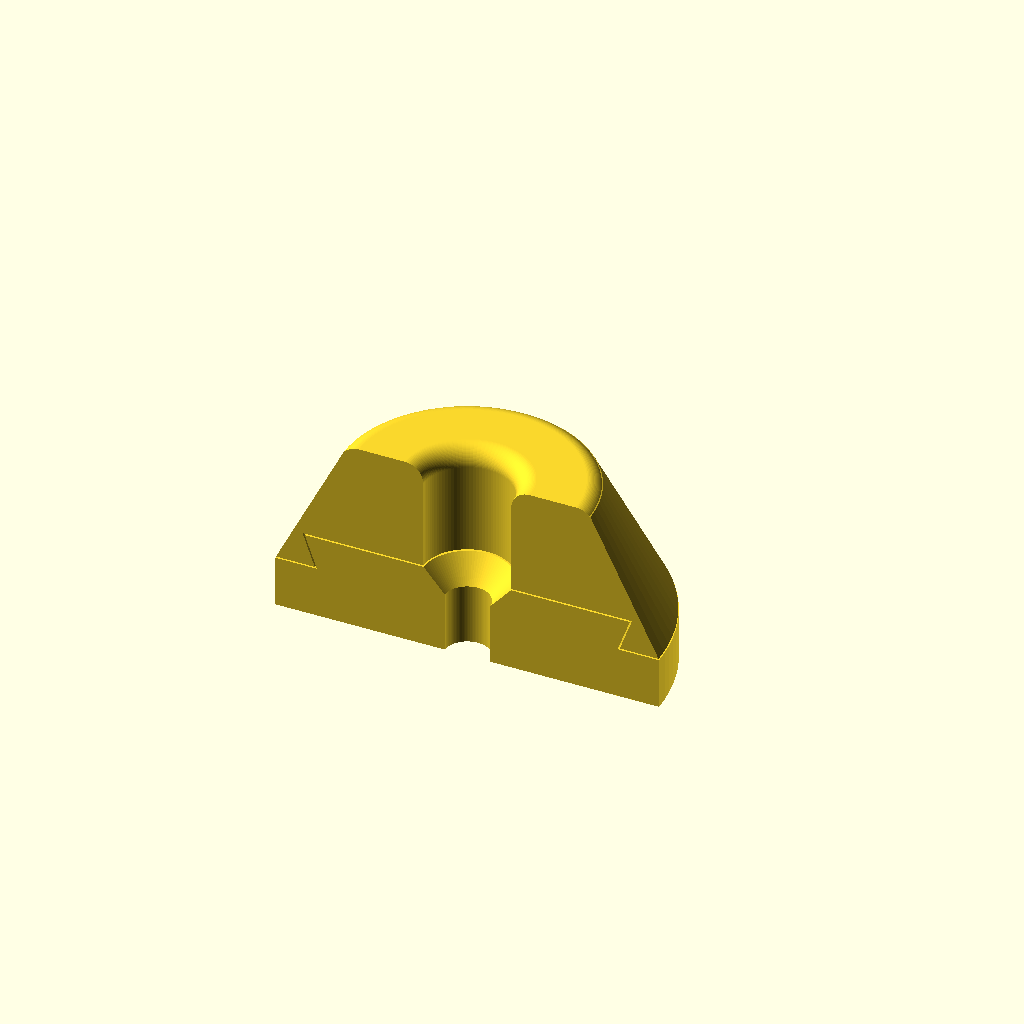
Cell 1: rendered with the file's own defaults.
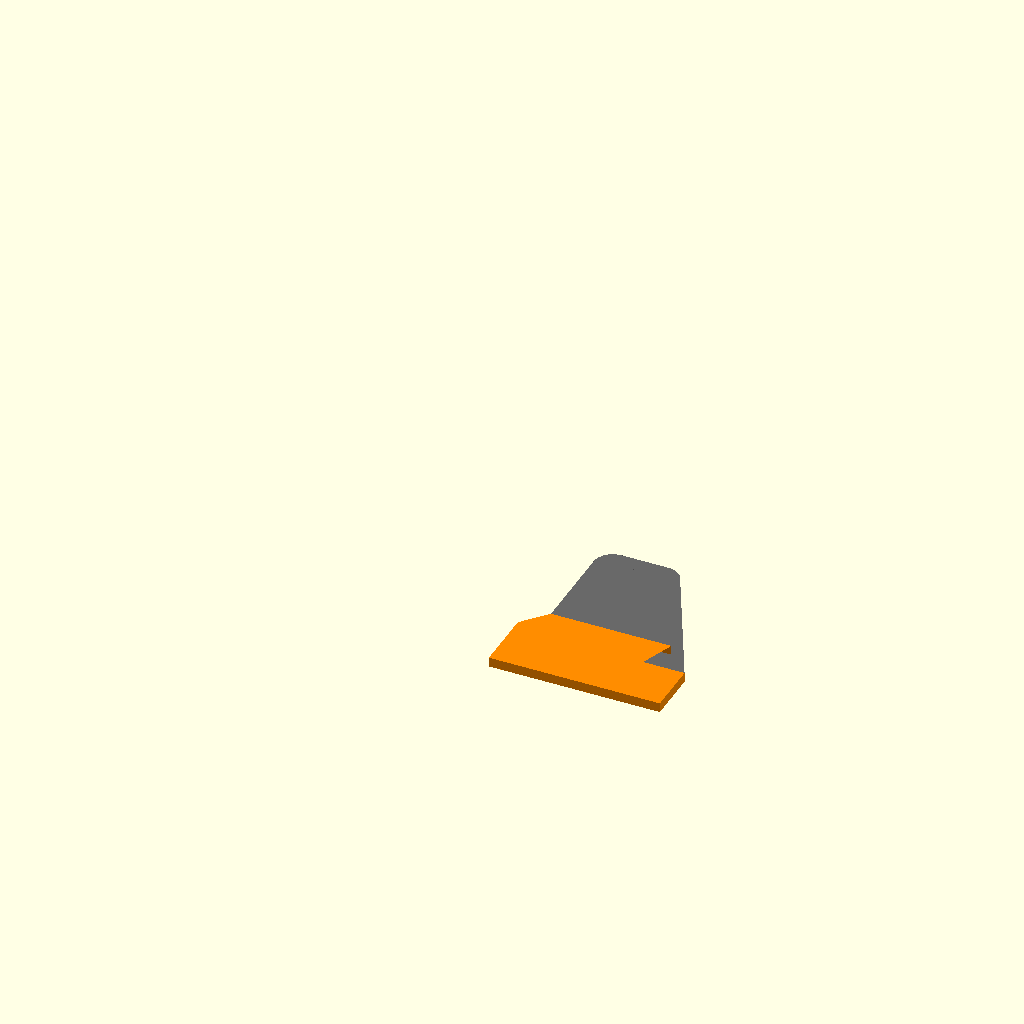
Cell 2: the same model with model_view = "2D Sketch".
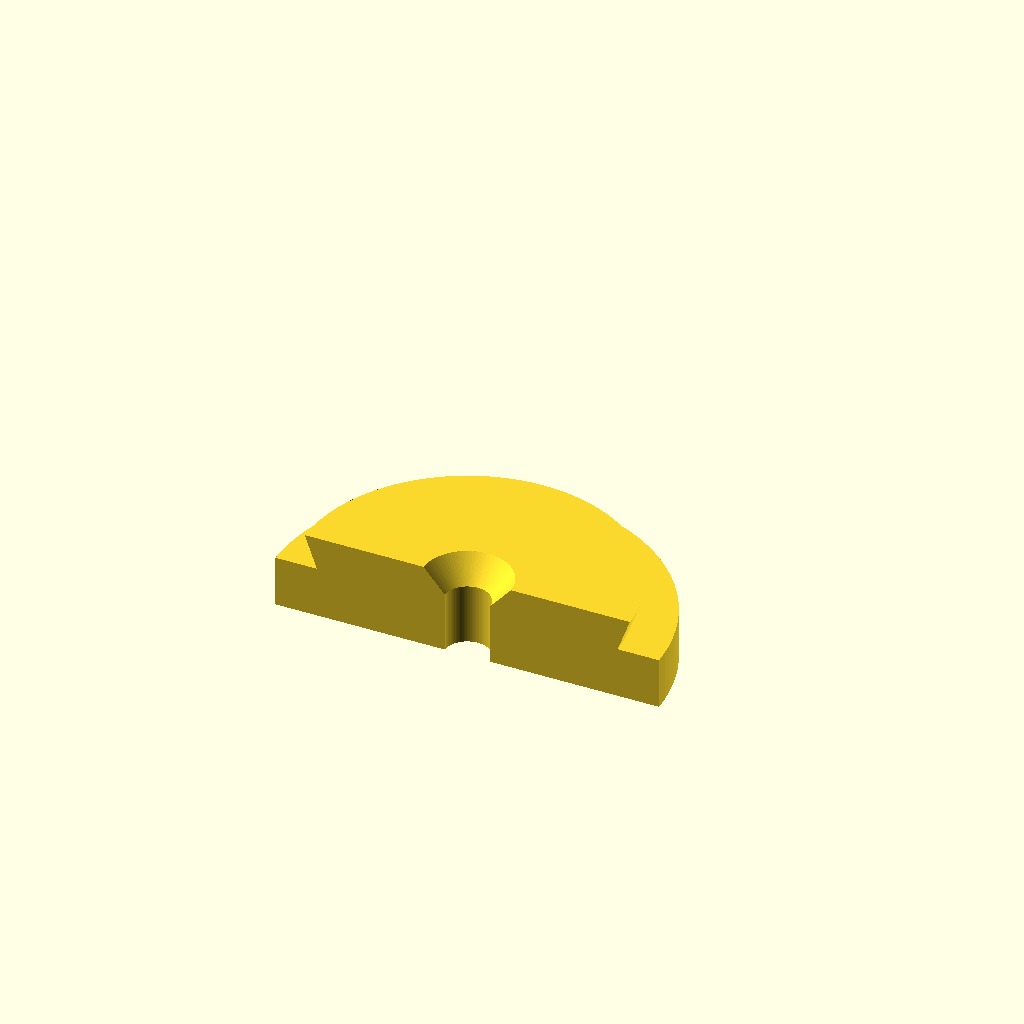
Cell 3: the same model with part_selection = "base".
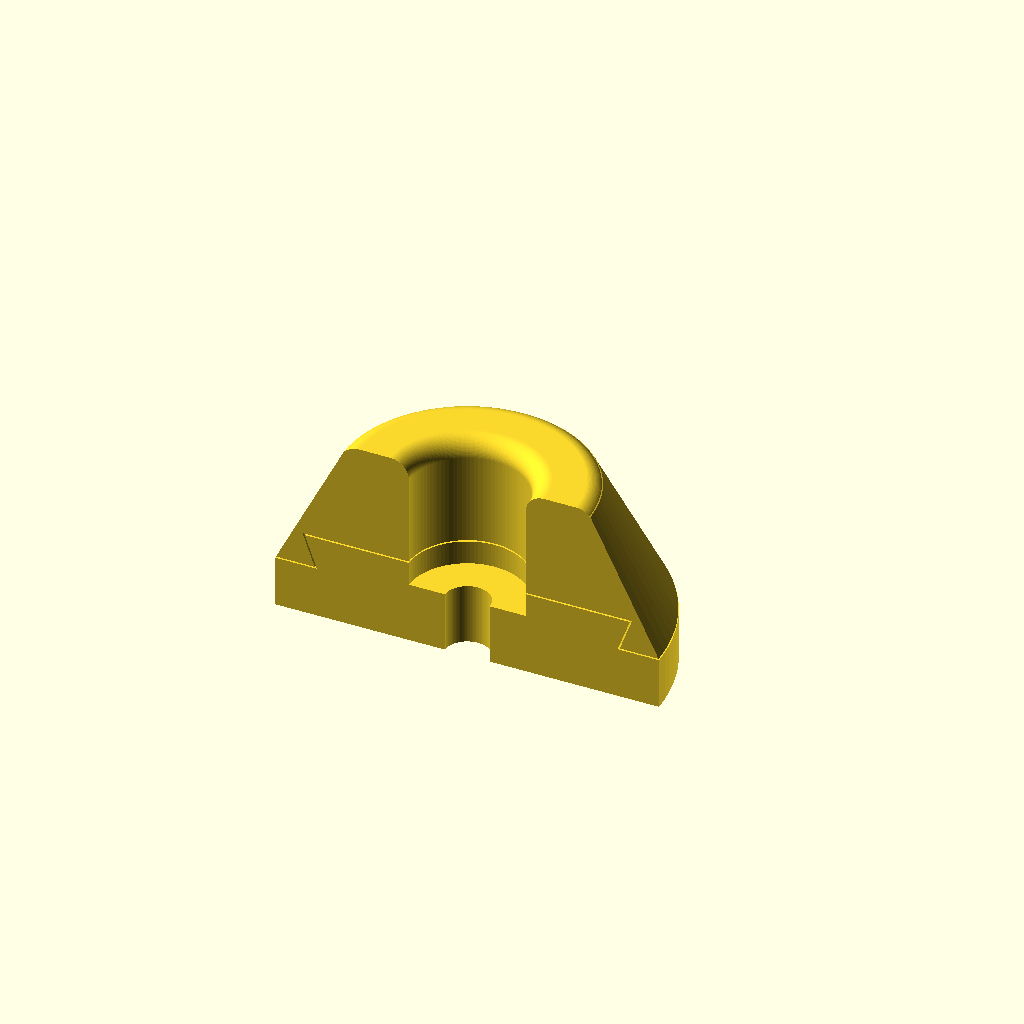
Cell 4: fastener_type = "washer" (everything else at default).
All cells are drawn from one camera (rotation 55°, 0°, 25°, orthographic, colour scheme Cornfield), so only the parameter changes between them.
The OpenSCAD source (hardware/equipmentFeet/TwoMaterialEquipmentFoot_v2.scad):
// Parametric Equipment Foot Generator v41 - TPU-Wrapped Interlock (Version 2.4)
// Designed for Dual-Material Co-Printing (e.g., TPU + PETG)
// Attempts to be fully protected against breaking via Customizer assertions
//
// How it works:
// The PETG base is printed first, and the TPU upper is printed on top of it.
// The interlock mechanism is designed to prevent the TPU upper from falling off the PETG base.
// The TPU upper wraps around the outside of the PETG base, and the PETG base has a dovetail-shaped cavity that the TPU upper fits into.
// Each section is designed using a 2D sketch, which is then rotated around the Z-axis to create a 3D model.  The two sections are then
// combined into a single assembly for visualization, but they are exported as separate STL files for printing.

/* [Matrix View Controls] */
// Select the visual layout
model_view = "3D Cutaway"; // [3D Assembled, 3D Cutaway, 2D Sketch]
// Choose which components are visible
part_selection = "both"; // [base: PETG only, upper: TPU only, both: Full Assembly]

/* [Fastener Logic] */
// Choose the fastener pocket type (Countersink or Washer)
fastener_type = "countersink"; // [countersink: Flat-head screw, washer: Pan-head/Round-head + washer]

// Through-hole slightly larger than screw shaft (about 4.5mm for #8 screw)
base_hole_dia = 4.5;

// Countersink dimensions when fastener_type == "countersink" (angle typically 82 or 90 degrees)
base_countersink_dia = 9.0;
countersink_angle = 82;

// Washer diameter (Used if fastener_type == "washer")
washer_dia = 12;
// Recess for washer in base plate (allowed to be negative!)      
washer_depth = 2.5;     

/* [Global Dimensions] */
base_diameter = 40;     // The master outer diameter of the equipment foot
base_height = 9;        
upper_top_diameter = 25; // The diameter of the flat top surface tip of the TPU part
upper_height = 15;      // Height of the flexible TPU upper body

/* [Sloped Mechanical Interlock] */
lip_height = 3.5;       // How far the TPU skirt extends down around the PETG base
interlock_width = 3.0;  // Radial width of the sloped PETG/TPU interlock
interlock_angle = 20;   // Interlock face angle (degrees)
lip_tolerance = 0.0;    // Clearance gap (Keep 0 for dual-nozzle co-printing)

/* [Fillets (TPU Tip)] */
// Supports fine decimal increments. Set to 0 for perfectly sharp corners.
outer_fillet_radius = 2.0; // [0:0.1:10]
inner_fillet_radius = 2.0; // [0:0.1:10]

/* [Hidden] */
$fn = 96;

// Visual-only separation between PETG and TPU in 3D Cutaway mode.
// Each profile is inset by half this amount, producing approximately this
// much visible space at their shared interface. It does NOT affect the
// assembled view or exported base/upper parts.
cutaway_material_gap = 0.16; 
base_shoulder_width = 0.0; 

// --- Consolidated Math & Boundary Calculations ---
clearance_dia = (fastener_type == "washer") ? washer_dia : base_countersink_dia;
cs_rad_diff = (base_countersink_dia - base_hole_dia) / 2;
calculated_cs_depth = cs_rad_diff / tan(countersink_angle / 2);
pocket_depth = (fastener_type == "washer") ? washer_depth : calculated_cs_depth;

// Mathematical offset to eliminate coincident face errors and preview calculation bugs
eps = 0.01; 
overlap_offset = (part_selection == "both") ? eps : 0;

// Master Radii mappings linked strictly to base_diameter
r_hole = base_hole_dia / 2;
r_clear = clearance_dia / 2;
r_base = base_diameter / 2;

// Dynamic step lock: aligned perfectly flush to the outer perimeter
r_step_edge = r_base - base_shoulder_width; 
r_cone_top = upper_top_diameter / 2;
tpu_actual_height = upper_height - lip_height;

// The outside TPU taper now runs from the very bottom of the TPU skirt
// (at exactly the base radius) all the way to the top.  Therefore the
// taper angle is based on the full TPU height, including the skirt.
cone_angle = atan2((r_step_edge - r_cone_top), upper_height);

// Radius of that same continuous taper where it crosses the PETG top plane.
// This is intentionally smaller than r_base so the TPU cannot project beyond
// the PETG footprint at the bottom of the skirt.
r_cone_bot = r_step_edge - (lip_height * tan(cone_angle));

// Strict under-cut dovetail coordinates
r_lock_neck = r_step_edge - interlock_width;
// Positive interlock_angle now makes the PETG tongue flare inward toward its lower edge,
// matching the intended undercut direction.  (Version 2 originally had this sign reversed.)
r_lock_floor = r_lock_neck - (lip_height * tan(interlock_angle));

// The maximum TPU radius is locked to the PETG/base radius.  This makes the
// TPU skirt meet the PETG exactly at the outside edge rather than overhanging it.
r_skirt_outer = r_base;

// --- MakerWorld Input Validation Asserts (Safety Limits) ---
max_inner_radius = r_cone_top - r_clear;
max_outer_radius = tpu_actual_height / cos(cone_angle);

assert(inner_fillet_radius < max_inner_radius, 
       str("ERROR: Inner Fillet (", inner_fillet_radius, "mm) is too large! Maximum allowed is ", max_inner_radius, "mm based on current diameters."));

assert(outer_fillet_radius < max_outer_radius, 
       str("ERROR: Outer Fillet (", outer_fillet_radius, "mm) is too large! Maximum allowed is ", max_outer_radius, "mm based on current height."));

// --- Core Master Matrix Switchboard ---
if (model_view == "2D Sketch") {
    render_2d_layer_selection();
} else if (model_view == "3D Cutaway" || model_view == "3D Cross Section") {
    // A cutaway removes one complete half of the rotational model to expose
    // the internal PETG/TPU interface and fastener pocket.  In this view only,
    // each material profile is inset very slightly so a narrow light-colored
    // seam remains between the two materials.  The actual printable geometry
    // is unchanged.
    render(convexity = 10)
        render_3d_cutaway_selection();
} else {
    render_3d_layer_selection();
}

// Render the 2D profile of the selected part(s) for previewing in 2D Sketch mode.
module render_2d_layer_selection() {
    if (part_selection == "base") {
        base_plate_2d_profile();
    } else if (part_selection == "upper") {
        upper_dampener_2d_profile();
    } else {
        base_plate_2d_profile();
        translate([0, base_height]) upper_dampener_2d_profile();
    }
}


module cutaway_half() {
    // Remove the Y < 0 half of the rotational model.
    translate([-100, -100, -50])
        cube([200, 100, 100]);
}

// Render the 3D profile of the selected part(s) for previewing in 3D Assembled or 3D Cutaway mode.
module render_3d_cutaway_selection() {
    gap_inset = cutaway_material_gap / 2;

    // Keep the two materials as separate solids in this display mode.  If we
    // unioned them first, the deliberately introduced seam could disappear.
    if (part_selection == "base" || part_selection == "both") {
        color("DarkOrange")
        difference() {
            rotate_extrude()
                offset(delta = -gap_inset)
                    base_plate_2d_profile();
            cutaway_half();
        }
    }

    if (part_selection == "upper" || part_selection == "both") {
        color("DimGray")
        difference() {
            translate([0, 0, base_height])
                rotate_extrude()
                    offset(delta = -gap_inset)
                        upper_dampener_2d_profile();
            cutaway_half();
        }
    }
}

// Render the 3D profile of the selected part(s) for previewing in 3D Assembled mode.
module render_3d_layer_selection() {
    union() {
        if (part_selection == "base" || part_selection == "both") {
            rotate_extrude() base_plate_2d_profile();
        } 
        if (part_selection == "upper" || part_selection == "both") {
            // FIXED: The translate layer is now locked active across both single export and full assembly view.
            // This forces the file coordinates to match perfectly when imported via Add Part -> Load.
            translate([0, 0, base_height])
                rotate_extrude() upper_dampener_2d_profile();
        }
    }
}

// --- Component 2D Profile Geometries ---

// Base plate, which is printed first, normally in a hard material like PETG.
// This is the part that contacts the equipment and provides a rigid base for the TPU upper.
module base_plate_2d_profile() {
    // The interlock between halves works as follows:
    // the PETG base is shorter at its outside edge, while the TPU skirt
    // comes down around it.  The PETG still rises to full base_height
    // around the fastener pocket so the mounting geometry is unchanged.
    pocket_bottom_y = base_height - pocket_depth;
    
    color("DarkOrange")
    polygon([
        [r_hole, -eps],
        [r_base, -eps],

        // Short outer PETG wall.
        [r_base, base_height - lip_height + lip_tolerance],

        // Sloped tongue under the TPU wrap.
        [r_lock_floor + lip_tolerance, base_height - lip_height + lip_tolerance],
        [r_lock_neck + lip_tolerance, base_height],

        // Full-height PETG remains around the screw pocket.
        [r_clear, base_height],

        (fastener_type == "countersink") ?
            [r_hole, pocket_bottom_y] :
            [r_clear, pocket_bottom_y],

        [r_hole, pocket_bottom_y]
    ]);
}

// Upper dampener, which is printed second, normally in a flexible material like TPU.
// This is the part that contacts the surface on which the equipment sits, providing vibration damping.
module upper_dampener_2d_profile() {
    half_angle = (90 + cone_angle) / 2;
    dist_to_tangent = outer_fillet_radius / tan(half_angle);
    
    cx = r_cone_top - dist_to_tangent;
    cy = tpu_actual_height - outer_fillet_radius;
    
    color("DimGray")
    difference() {
        union() {
            polygon([
                // Flat TPU/PETG interface at full base height.
                [r_clear, 0],
                [r_lock_neck - overlap_offset, 0],

                // TPU wraps DOWN around the outside of the PETG tongue.
                [r_lock_floor - overlap_offset, -lip_height - overlap_offset],

                // Keep the outside surface on the SAME taper all the way down
                // to the bottom of the TPU skirt; no cylindrical section here.
                [r_skirt_outer, -lip_height - overlap_offset],

                // Main tapered TPU body.  This point lies on the same straight line
                // from [r_base,-lip_height] to the upper tapered surface.
                [r_cone_bot, 0],
                
                (outer_fillet_radius > 0.0) ? 
                    [r_cone_top + (outer_fillet_radius * sin(cone_angle)) - (dist_to_tangent * sin(cone_angle)), 
                     tpu_actual_height - (outer_fillet_radius * cos(cone_angle)) + (dist_to_tangent * cos(cone_angle))] 
                    : [r_cone_top, tpu_actual_height],
                
                (outer_fillet_radius > 0.0) ? [r_cone_top - dist_to_tangent, tpu_actual_height] : [r_cone_top, tpu_actual_height],
                [r_clear, tpu_actual_height]
            ]);
            
            if (outer_fillet_radius > 0.0) {
                translate([cx, cy]) circle(r=outer_fillet_radius);
            }
        }
        
        if (inner_fillet_radius > 0.0) {
            translate([r_clear + inner_fillet_radius, tpu_actual_height - inner_fillet_radius])
            difference() {
                translate([-inner_fillet_radius * 2, 0]) square([inner_fillet_radius * 2, inner_fillet_radius * 2]);
                circle(r=inner_fillet_radius);
            }
        }
    }
}
Parameter table extracted from the source (name, type, default, range or options):
model_view: string, default "3D Cutaway", options "3D Assembled", "3D Cutaway", "2D Sketch"
part_selection: string, default "both", options "base", "upper", "both"
fastener_type: string, default "countersink", options "countersink", "washer"
base_hole_dia: number, default 4.5
base_countersink_dia: number, default 9
countersink_angle: number, default 82
washer_dia: number, default 12
washer_depth: number, default 2.5
base_diameter: number, default 40
base_height: number, default 9
upper_top_diameter: number, default 25
upper_height: number, default 15
lip_height: number, default 3.5
interlock_width: number, default 3
interlock_angle: number, default 20
lip_tolerance: number, default 0
outer_fillet_radius: number, default 2, range 0 to 10, step 0.1
inner_fillet_radius: number, default 2, range 0 to 10, step 0.1
